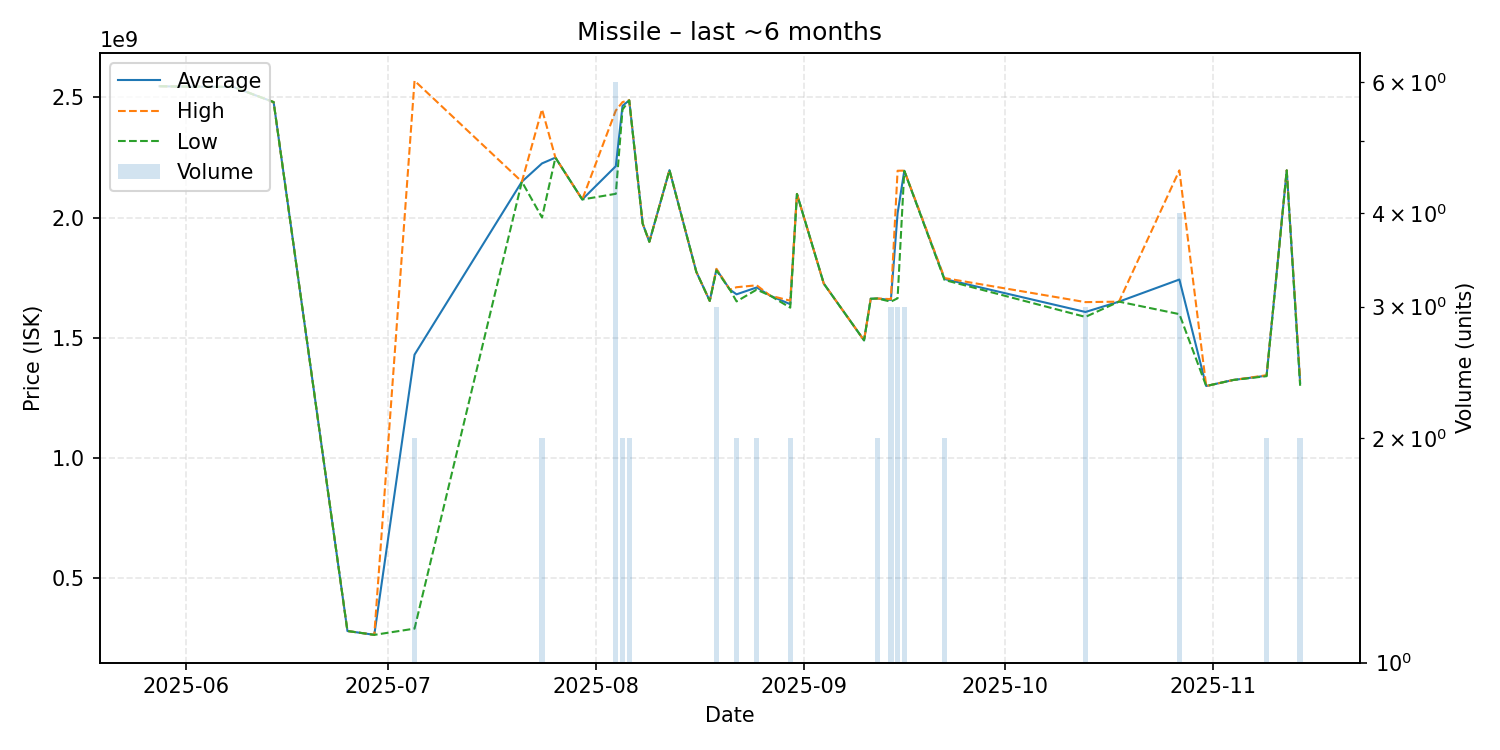

The table this chart was drawn from, first rows:
date, average, highest, lowest, order_count, volume
2025-05-28, 2546000000, 2546000000, 2546000000, 1, 1
2025-05-30, 2545000000, 2545000000, 2545000000, 1, 1
2025-06-08, 2543000000, 2543000000, 2543000000, 1, 1
2025-06-14, 2480000000, 2480000000, 2480000000, 1, 1
2025-06-25, 280000000, 280000000, 280000000, 1, 1
2025-06-28, 268100000, 268100000, 268100000, 1, 1
2025-06-29, 263900000, 263900000, 263900000, 1, 1
2025-07-05, 1429450000, 2569000000, 289900000, 2, 2
2025-07-21, 2149000000, 2149000000, 2149000000, 1, 1
2025-07-24, 2225000000, 2450000000, 2000000000, 2, 2
2025-07-26, 2249000000, 2249000000, 2249000000, 1, 1
2025-07-30, 2075000000, 2075000000, 2075000000, 1, 1
2025-08-04, 2213500000, 2445000000, 2098500000, 6, 6
2025-08-05, 2464500000, 2480000000, 2449000000, 2, 2
2025-08-06, 2487500000, 2488000000, 2487000000, 2, 2
2025-08-08, 1975000000, 1975000000, 1975000000, 1, 1
2025-08-09, 1899000000, 1899000000, 1899000000, 1, 1
2025-08-12, 2197000000, 2197000000, 2197000000, 1, 1
2025-08-16, 1774000000, 1774000000, 1774000000, 1, 1
2025-08-18, 1653000000, 1653000000, 1653000000, 1, 1
2025-08-19, 1784333333, 1786500000, 1780000000, 3, 3
2025-08-21, 1700000000, 1700000000, 1700000000, 1, 1
2025-08-22, 1680500000, 1710000000, 1651000000, 2, 2
2025-08-25, 1709000000, 1718000000, 1700000000, 2, 2
2025-08-27, 1675000000, 1675000000, 1675000000, 1, 1
2025-08-30, 1639500000, 1654000000, 1625000000, 2, 2
2025-08-31, 2098000000, 2098000000, 2098000000, 1, 1
2025-09-04, 1725000000, 1725000000, 1725000000, 1, 1
2025-09-10, 1489000000, 1489000000, 1489000000, 1, 1
2025-09-11, 1662000000, 1662000000, 1662000000, 1, 1
2025-09-12, 1663000000, 1663000000, 1663000000, 2, 2
2025-09-14, 1657000000, 1660500000, 1650000000, 3, 3
2025-09-15, 2017666667, 2194500000, 1664000000, 3, 3
2025-09-16, 2194333333, 2195000000, 2194000000, 3, 3
2025-09-22, 1744000000, 1748000000, 1740000000, 2, 2
2025-10-13, 1607000000, 1648000000, 1586500000, 3, 3
2025-10-18, 1650000000, 1650000000, 1650000000, 1, 1
2025-10-27, 1742000000, 2196000000, 1598000000, 4, 4
2025-10-31, 1299000000, 1299000000, 1299000000, 1, 1
2025-11-04, 1324000000, 1324000000, 1324000000, 1, 1
2025-11-09, 1342000000, 1344000000, 1340000000, 2, 2
2025-11-12, 2196000000, 2196000000, 2196000000, 1, 1
2025-11-14, 1312000000, 1324000000, 1300000000, 2, 2
